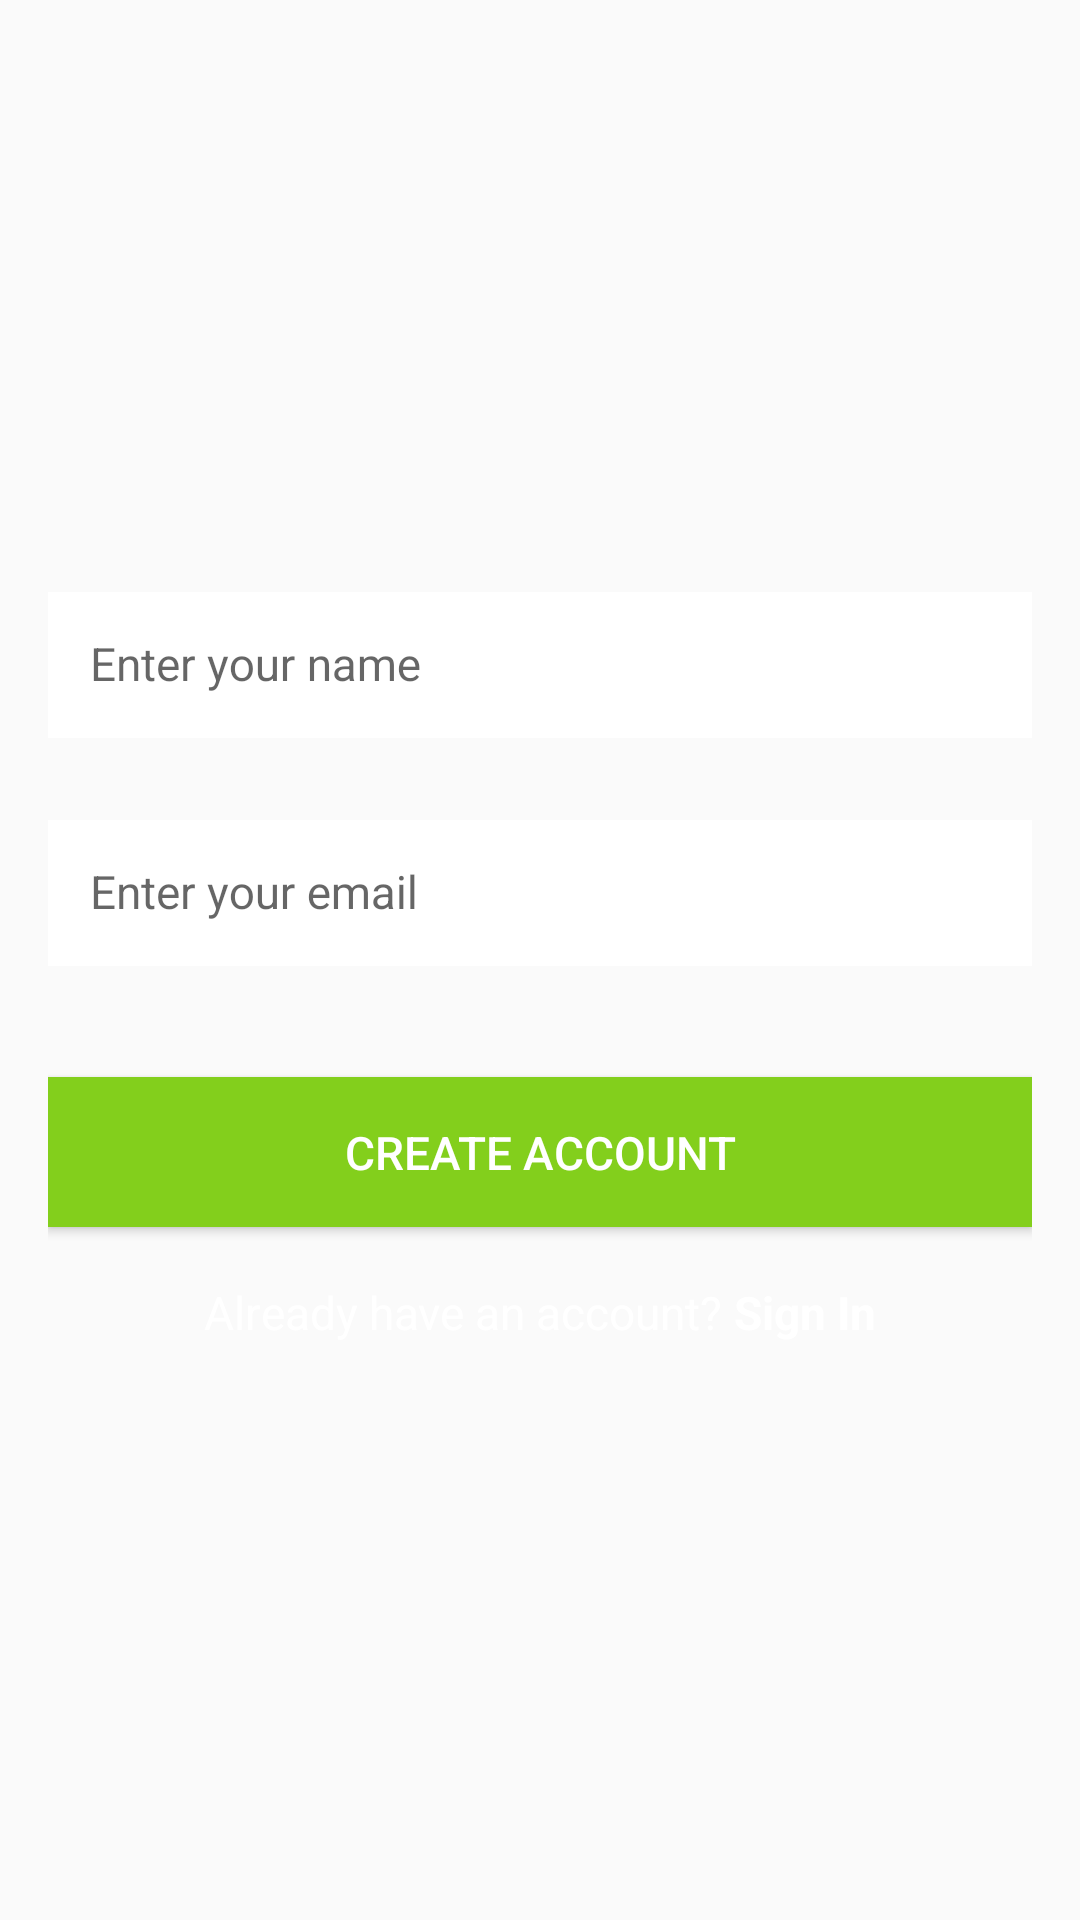

Produce the Android XML layout that renders to this screen, including the resource entries it uses.
<!-- AndroidManifest.xml: application theme AppTheme -->
<!-- res/layout/activity_create_account.xml -->
<ScrollView xmlns:android="http://schemas.android.com/apk/res/android"
    xmlns:app="http://schemas.android.com/apk/res-auto"
    xmlns:tools="http://schemas.android.com/tools"
    android:layout_width="match_parent"
    android:layout_height="match_parent"
    android:fillViewport="true"
    tools:context=".ui.signup.CreateAccountActivity">

    <LinearLayout
        android:id="@+id/linear_layout_create_account_activity"
        android:layout_width="match_parent"
        android:layout_height="wrap_content"
        android:gravity="center"
        android:orientation="vertical"
        android:paddingBottom="@dimen/activity_vertical_margin"
        android:paddingLeft="@dimen/activity_horizontal_margin"
        android:paddingRight="@dimen/activity_horizontal_margin"
        android:paddingTop="@dimen/activity_vertical_margin">

        <LinearLayout
            android:layout_width="0px"
            android:layout_height="0px"
            android:focusable="true"
            android:focusableInTouchMode="true" />

        <android.support.design.widget.TextInputLayout
            android:id="@+id/til_username_create"
            android:layout_width="match_parent"
            android:layout_height="wrap_content"
            android:layout_marginBottom="@dimen/lists_title_bottom_margin"
            app:hintTextAppearance="@style/HintText">

            <EditText
                android:id="@+id/edit_text_username_create"
                android:layout_width="match_parent"
                android:layout_height="wrap_content"
                android:background="@android:color/white"
                android:hint="@string/hint_enter_username"
                android:inputType="textCapWords"
                android:padding="@dimen/edit_text_padding"
                android:textColor="@color/black"
                android:textColorHint="@color/dark_grey"
                android:textSize="@dimen/login_buttons_text_size" />
        </android.support.design.widget.TextInputLayout>

        <android.support.design.widget.TextInputLayout
            android:id="@+id/til_email_create"
            android:layout_width="match_parent"
            android:layout_height="wrap_content"
            android:layout_marginBottom="@dimen/margin_normal"
            app:hintTextAppearance="@style/HintText">

            <EditText
                android:id="@+id/edit_text_email_create"
                android:layout_width="match_parent"
                android:layout_height="wrap_content"
                android:background="@android:color/white"
                android:hint="@string/hint_enter_email"
                android:inputType="textEmailAddress"
                android:padding="@dimen/edit_text_padding"
                android:textColor="@color/black"
                android:textColorHint="@color/dark_grey"
                android:textSize="@dimen/login_buttons_text_size" />
        </android.support.design.widget.TextInputLayout>

        <Button
            android:id="@+id/btn_create_account_final"
            android:layout_width="match_parent"
            android:layout_height="@dimen/input_field_height"
            android:background="@color/primary"
            android:onClick="onCreateAccountPressed"
            android:text="@string/title_activity_create_account"
            android:textColor="@android:color/white"
            android:textSize="@dimen/login_buttons_text_size" />

        <LinearLayout
            android:layout_width="match_parent"
            android:layout_height="wrap_content"
            android:layout_marginTop="@dimen/margin_small"
            android:gravity="center"
            android:orientation="horizontal">

            <TextView
                android:id="@+id/tv_already_have_account"
                style="@style/LoginCreateText"
                android:layout_width="wrap_content"
                android:layout_height="wrap_content"
                android:text="@string/text_already_have_account" />

            <TextView
                android:id="@+id/tv_sign_in"
                style="@style/LoginCreateTextButton"
                android:layout_width="wrap_content"
                android:layout_height="wrap_content"
                android:onClick="onSignInPressed"
                android:text="@string/button_sign_in" />
        </LinearLayout>
    </LinearLayout>
</ScrollView>
<!-- resources referenced by this layout -->
<resources>
  <color name="black">#616161</color>
  <color name="dark_grey">#AEAEAE</color>
  <color name="primary">#83CF1C</color>
  <dimen name="activity_horizontal_margin">16dp</dimen>
  <dimen name="activity_vertical_margin">16dp</dimen>
  <dimen name="edit_text_padding">14dp</dimen>
  <dimen name="input_field_height">50dp</dimen>
  <dimen name="lists_title_bottom_margin">20dp</dimen>
  <dimen name="login_buttons_text_size">15.3sp</dimen>
  <dimen name="margin_normal">37dp</dimen>
  <dimen name="margin_small">16dp</dimen>
  <string name="button_sign_in">Sign In</string>
  <string name="hint_enter_email">Enter your email</string>
  <string name="hint_enter_username">Enter your name</string>
  <string name="text_already_have_account">Already have an account?</string>
  <string name="title_activity_create_account">Create Account</string>
  <style name="HintText">
          <item name="android:textSize">8sp</item>
          <item name="android:textColor">@color/dark_grey</item>
      </style>
  <style name="LoginCreateText">
          <item name="android:textSize">@dimen/login_buttons_text_size</item>
          <item name="android:textColor">@android:color/white</item>
          <item name="android:layout_margin">2dp</item>
      </style>
  <style name="LoginCreateTextButton">
          <item name="android:textSize">@dimen/login_buttons_text_size</item>
          <item name="android:textStyle">bold</item>
          <item name="android:textColor">@android:color/white</item>
          <item name="android:layout_margin">2dp</item>
          <item name="android:clickable">true</item>
      </style>
  <style name="AppTheme" parent="AppTheme.Base" />
  <style name="AppTheme.Base" parent="Theme.AppCompat.Light.NoActionBar">
          <item name="colorPrimary">@color/primary</item>
          <item name="colorPrimaryDark">@color/primary_dark</item>
          <item name="colorAccent">@color/dark_orange</item>
          <item name="android:colorBackground">@color/primary</item>
          <item name="android:textColorPrimary">@android:color/white</item>
          <item name="android:textColorSecondary">#fcfcfc</item>
      </style>
  <color name="primary_dark">#5AB831</color>
</resources>
